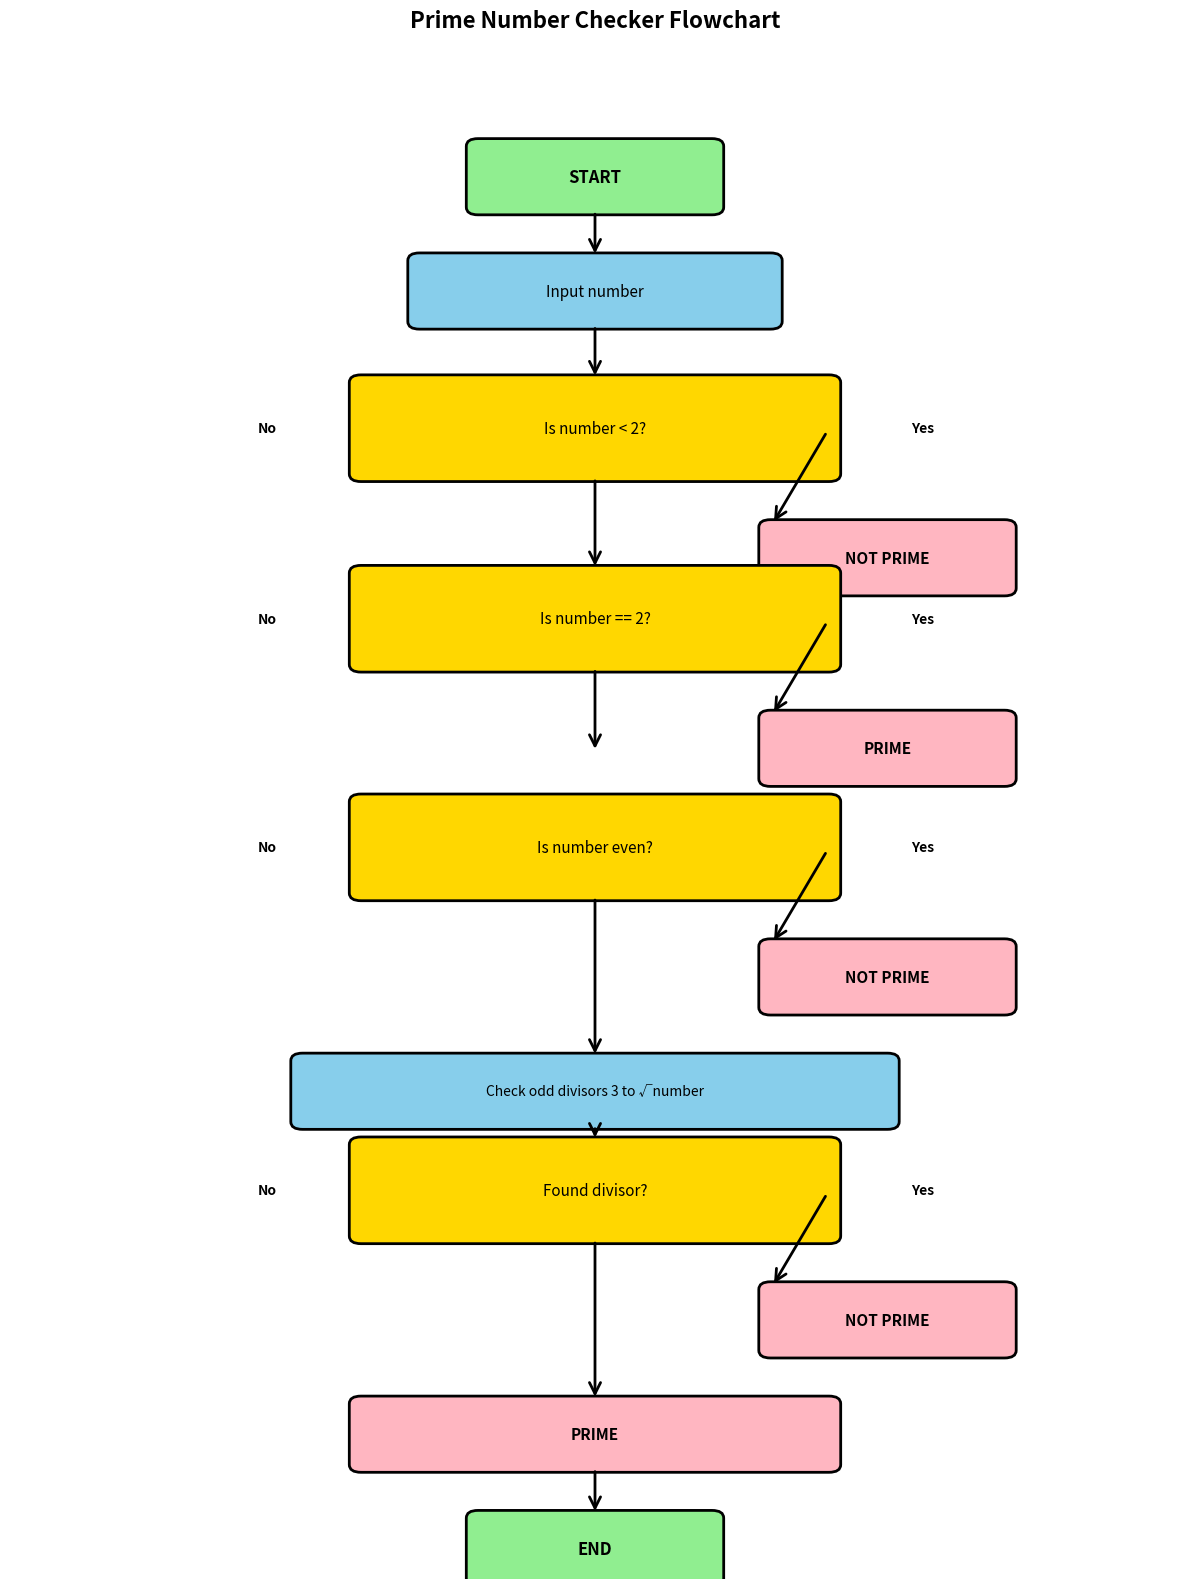
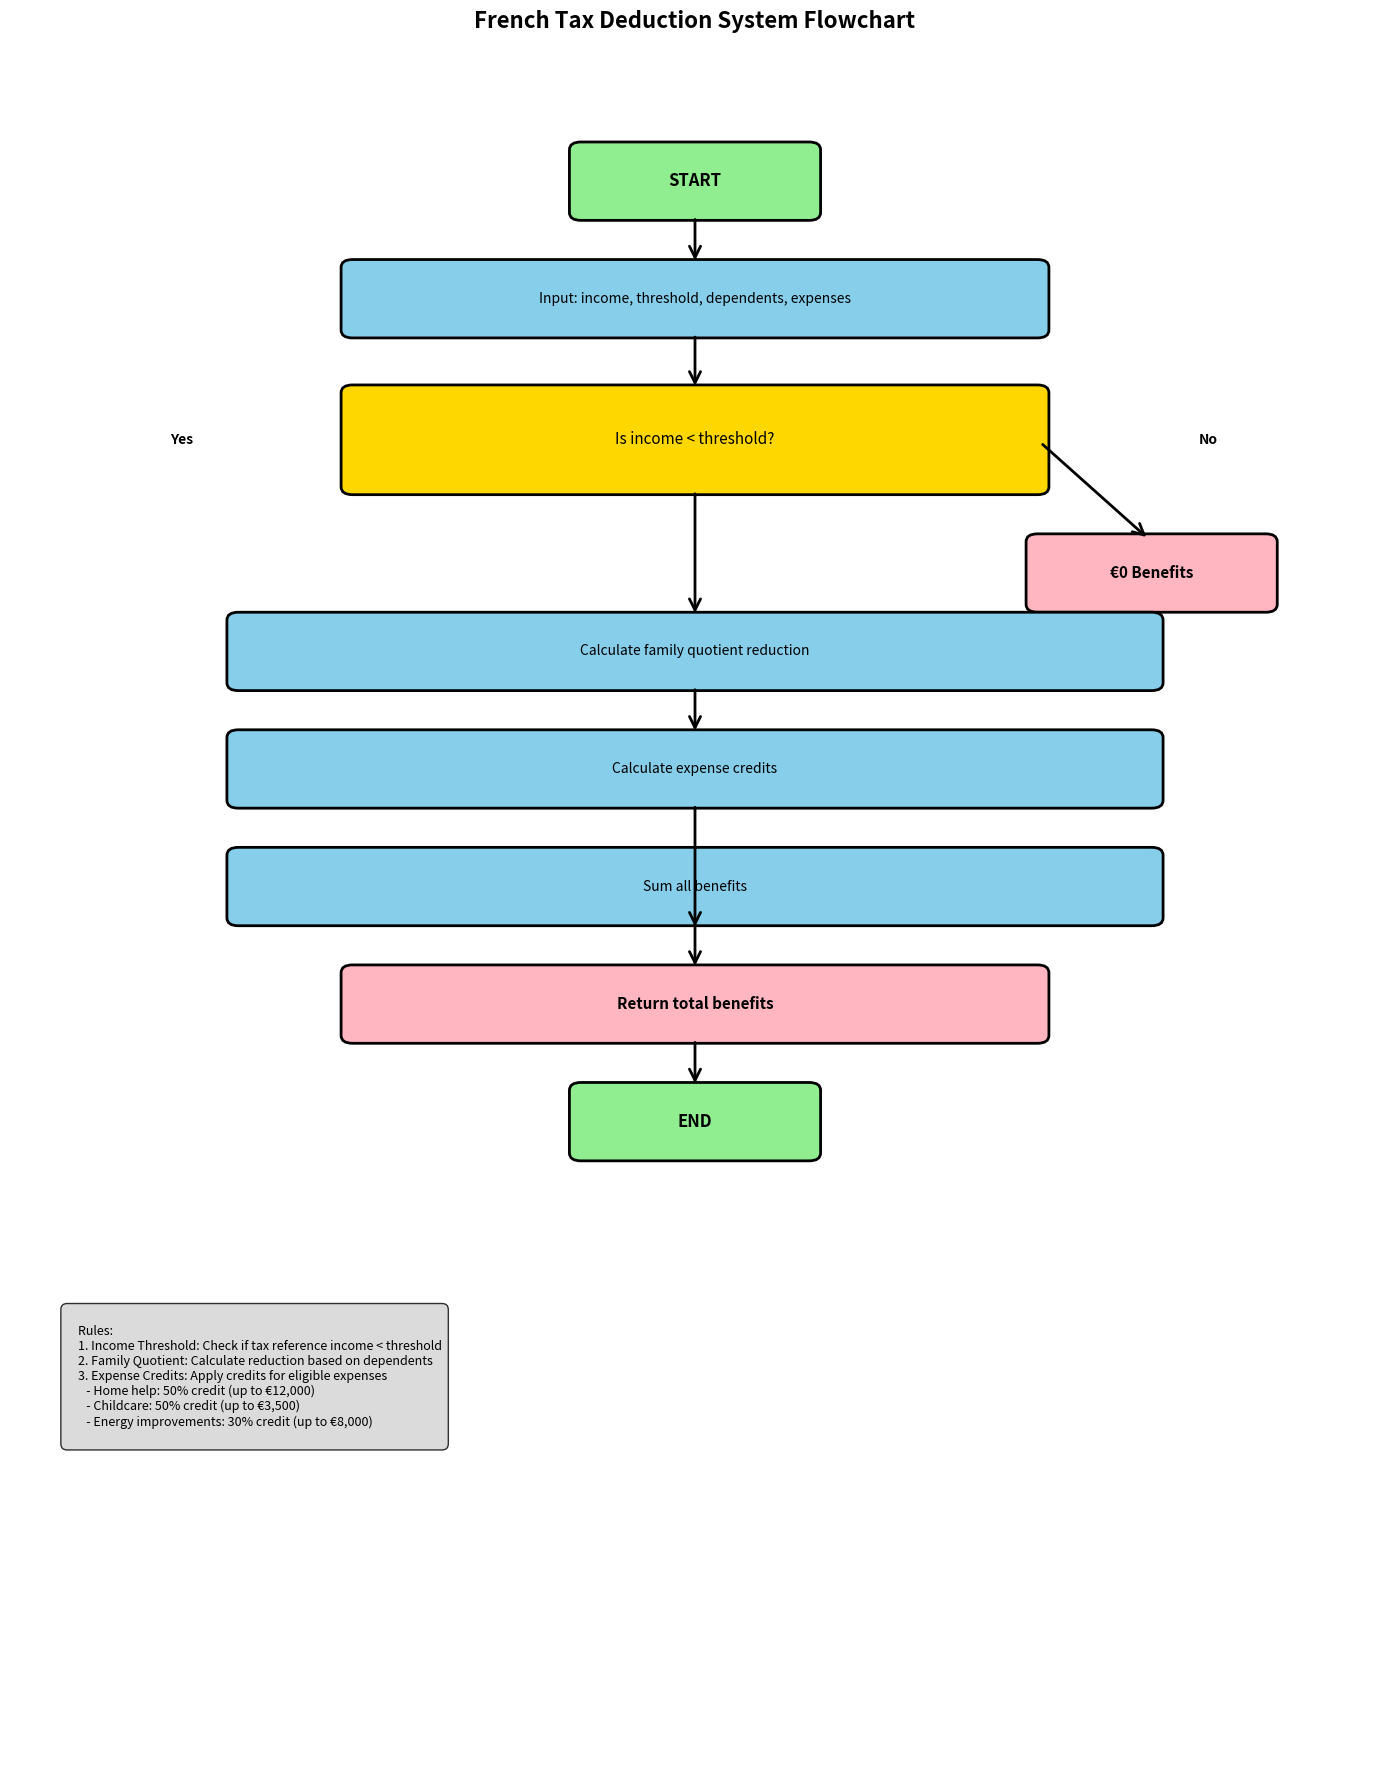

These figures' Python source, in order:
"""
Create Flowchart Diagrams for Session 1 Assignments
Using matplotlib to visualize the logic flow
"""

import matplotlib.pyplot as plt
import matplotlib.patches as patches
from matplotlib.patches import FancyBboxPatch, ConnectionPatch
import numpy as np

def create_prime_number_flowchart():
    """Create flowchart for Prime Number Checker."""
    
    fig, ax = plt.subplots(1, 1, figsize=(12, 16))
    ax.set_xlim(0, 10)
    ax.set_ylim(0, 20)
    ax.axis('off')
    
    # Define colors
    start_color = '#90EE90'  # Light green
    process_color = '#87CEEB'  # Light blue
    decision_color = '#FFD700'  # Gold
    end_color = '#FFB6C1'  # Light pink
    
    # Start
    start_box = FancyBboxPatch((4, 18), 2, 0.8, boxstyle="round,pad=0.1", 
                              facecolor=start_color, edgecolor='black', linewidth=2)
    ax.add_patch(start_box)
    ax.text(5, 18.4, 'START', ha='center', va='center', fontsize=12, fontweight='bold')
    
    # Input
    input_box = FancyBboxPatch((3.5, 16.5), 3, 0.8, boxstyle="round,pad=0.1", 
                              facecolor=process_color, edgecolor='black', linewidth=2)
    ax.add_patch(input_box)
    ax.text(5, 16.9, 'Input number', ha='center', va='center', fontsize=11)
    
    # Decision 1: number < 2
    decision1 = FancyBboxPatch((3, 14.5), 4, 1.2, boxstyle="round,pad=0.1", 
                              facecolor=decision_color, edgecolor='black', linewidth=2)
    ax.add_patch(decision1)
    ax.text(5, 15.1, 'Is number < 2?', ha='center', va='center', fontsize=11)
    
    # Yes path - Not Prime
    not_prime1 = FancyBboxPatch((6.5, 13), 2, 0.8, boxstyle="round,pad=0.1", 
                               facecolor=end_color, edgecolor='black', linewidth=2)
    ax.add_patch(not_prime1)
    ax.text(7.5, 13.4, 'NOT PRIME', ha='center', va='center', fontsize=11, fontweight='bold')
    
    # Decision 2: number == 2
    decision2 = FancyBboxPatch((3, 12), 4, 1.2, boxstyle="round,pad=0.1", 
                              facecolor=decision_color, edgecolor='black', linewidth=2)
    ax.add_patch(decision2)
    ax.text(5, 12.6, 'Is number == 2?', ha='center', va='center', fontsize=11)
    
    # Yes path - Prime
    prime1 = FancyBboxPatch((6.5, 10.5), 2, 0.8, boxstyle="round,pad=0.1", 
                           facecolor=end_color, edgecolor='black', linewidth=2)
    ax.add_patch(prime1)
    ax.text(7.5, 10.9, 'PRIME', ha='center', va='center', fontsize=11, fontweight='bold')
    
    # Decision 3: number even
    decision3 = FancyBboxPatch((3, 9), 4, 1.2, boxstyle="round,pad=0.1", 
                              facecolor=decision_color, edgecolor='black', linewidth=2)
    ax.add_patch(decision3)
    ax.text(5, 9.6, 'Is number even?', ha='center', va='center', fontsize=11)
    
    # Yes path - Not Prime
    not_prime2 = FancyBboxPatch((6.5, 7.5), 2, 0.8, boxstyle="round,pad=0.1", 
                               facecolor=end_color, edgecolor='black', linewidth=2)
    ax.add_patch(not_prime2)
    ax.text(7.5, 7.9, 'NOT PRIME', ha='center', va='center', fontsize=11, fontweight='bold')
    
    # Process: Check odd divisors
    process_box = FancyBboxPatch((2.5, 6), 5, 0.8, boxstyle="round,pad=0.1", 
                                facecolor=process_color, edgecolor='black', linewidth=2)
    ax.add_patch(process_box)
    ax.text(5, 6.4, 'Check odd divisors 3 to √number', ha='center', va='center', fontsize=10)
    
    # Decision 4: Found divisor
    decision4 = FancyBboxPatch((3, 4.5), 4, 1.2, boxstyle="round,pad=0.1", 
                              facecolor=decision_color, edgecolor='black', linewidth=2)
    ax.add_patch(decision4)
    ax.text(5, 5.1, 'Found divisor?', ha='center', va='center', fontsize=11)
    
    # Yes path - Not Prime
    not_prime3 = FancyBboxPatch((6.5, 3), 2, 0.8, boxstyle="round,pad=0.1", 
                               facecolor=end_color, edgecolor='black', linewidth=2)
    ax.add_patch(not_prime3)
    ax.text(7.5, 3.4, 'NOT PRIME', ha='center', va='center', fontsize=11, fontweight='bold')
    
    # No path - Prime
    prime2 = FancyBboxPatch((3, 1.5), 4, 0.8, boxstyle="round,pad=0.1", 
                           facecolor=end_color, edgecolor='black', linewidth=2)
    ax.add_patch(prime2)
    ax.text(5, 1.9, 'PRIME', ha='center', va='center', fontsize=11, fontweight='bold')
    
    # End
    end_box = FancyBboxPatch((4, 0), 2, 0.8, boxstyle="round,pad=0.1", 
                            facecolor=start_color, edgecolor='black', linewidth=2)
    ax.add_patch(end_box)
    ax.text(5, 0.4, 'END', ha='center', va='center', fontsize=12, fontweight='bold')
    
    # Add arrows
    arrows = [
        ((5, 18), (5, 17.3)),  # Start to Input
        ((5, 16.5), (5, 15.7)),  # Input to Decision 1
        ((7, 15.1), (6.5, 13.8)),  # Decision 1 Yes to Not Prime 1
        ((5, 14.5), (5, 13.2)),  # Decision 1 No to Decision 2
        ((7, 12.6), (6.5, 11.3)),  # Decision 2 Yes to Prime 1
        ((5, 12), (5, 10.8)),  # Decision 2 No to Decision 3
        ((7, 9.6), (6.5, 8.3)),  # Decision 3 Yes to Not Prime 2
        ((5, 9), (5, 6.8)),  # Decision 3 No to Process
        ((5, 6), (5, 5.7)),  # Process to Decision 4
        ((7, 5.1), (6.5, 3.8)),  # Decision 4 Yes to Not Prime 3
        ((5, 4.5), (5, 2.3)),  # Decision 4 No to Prime 2
        ((5, 1.5), (5, 0.8)),  # Prime 2 to End
    ]
    
    for start, end in arrows:
        arrow = ConnectionPatch(start, end, "data", "data", 
                              arrowstyle="->", shrinkA=5, shrinkB=5, 
                              mutation_scale=20, fc="black", ec="black", linewidth=2)
        ax.add_patch(arrow)
    
    # Add labels
    ax.text(7.8, 15.1, 'Yes', ha='center', va='center', fontsize=10, fontweight='bold')
    ax.text(7.8, 12.6, 'Yes', ha='center', va='center', fontsize=10, fontweight='bold')
    ax.text(7.8, 9.6, 'Yes', ha='center', va='center', fontsize=10, fontweight='bold')
    ax.text(7.8, 5.1, 'Yes', ha='center', va='center', fontsize=10, fontweight='bold')
    ax.text(2.2, 15.1, 'No', ha='center', va='center', fontsize=10, fontweight='bold')
    ax.text(2.2, 12.6, 'No', ha='center', va='center', fontsize=10, fontweight='bold')
    ax.text(2.2, 9.6, 'No', ha='center', va='center', fontsize=10, fontweight='bold')
    ax.text(2.2, 5.1, 'No', ha='center', va='center', fontsize=10, fontweight='bold')
    
    ax.set_title('Prime Number Checker Flowchart', fontsize=16, fontweight='bold', pad=20)
    plt.tight_layout()
    plt.savefig('prime_number_flowchart.png', dpi=300, bbox_inches='tight')
    plt.show()

def create_french_tax_flowchart():
    """Create flowchart for French Tax Deduction System."""
    
    fig, ax = plt.subplots(1, 1, figsize=(14, 18))
    ax.set_xlim(0, 12)
    ax.set_ylim(0, 22)
    ax.axis('off')
    
    # Define colors
    start_color = '#90EE90'  # Light green
    process_color = '#87CEEB'  # Light blue
    decision_color = '#FFD700'  # Gold
    end_color = '#FFB6C1'  # Light pink
    
    # Start
    start_box = FancyBboxPatch((5, 20), 2, 0.8, boxstyle="round,pad=0.1", 
                              facecolor=start_color, edgecolor='black', linewidth=2)
    ax.add_patch(start_box)
    ax.text(6, 20.4, 'START', ha='center', va='center', fontsize=12, fontweight='bold')
    
    # Input
    input_box = FancyBboxPatch((3, 18.5), 6, 0.8, boxstyle="round,pad=0.1", 
                              facecolor=process_color, edgecolor='black', linewidth=2)
    ax.add_patch(input_box)
    ax.text(6, 18.9, 'Input: income, threshold, dependents, expenses', ha='center', va='center', fontsize=10)
    
    # Decision: Income threshold
    decision1 = FancyBboxPatch((3, 16.5), 6, 1.2, boxstyle="round,pad=0.1", 
                              facecolor=decision_color, edgecolor='black', linewidth=2)
    ax.add_patch(decision1)
    ax.text(6, 17.1, 'Is income < threshold?', ha='center', va='center', fontsize=11)
    
    # No path - No benefits
    no_benefits = FancyBboxPatch((9, 15), 2, 0.8, boxstyle="round,pad=0.1", 
                                facecolor=end_color, edgecolor='black', linewidth=2)
    ax.add_patch(no_benefits)
    ax.text(10, 15.4, '€0 Benefits', ha='center', va='center', fontsize=11, fontweight='bold')
    
    # Process: Calculate family quotient
    process1 = FancyBboxPatch((2, 14), 8, 0.8, boxstyle="round,pad=0.1", 
                             facecolor=process_color, edgecolor='black', linewidth=2)
    ax.add_patch(process1)
    ax.text(6, 14.4, 'Calculate family quotient reduction', ha='center', va='center', fontsize=10)
    
    # Process: Calculate expense credits
    process2 = FancyBboxPatch((2, 12.5), 8, 0.8, boxstyle="round,pad=0.1", 
                             facecolor=process_color, edgecolor='black', linewidth=2)
    ax.add_patch(process2)
    ax.text(6, 12.9, 'Calculate expense credits', ha='center', va='center', fontsize=10)
    
    # Process: Sum benefits
    process3 = FancyBboxPatch((2, 11), 8, 0.8, boxstyle="round,pad=0.1", 
                             facecolor=process_color, edgecolor='black', linewidth=2)
    ax.add_patch(process3)
    ax.text(6, 11.4, 'Sum all benefits', ha='center', va='center', fontsize=10)
    
    # Output: Total benefits
    output_box = FancyBboxPatch((3, 9.5), 6, 0.8, boxstyle="round,pad=0.1", 
                               facecolor=end_color, edgecolor='black', linewidth=2)
    ax.add_patch(output_box)
    ax.text(6, 9.9, 'Return total benefits', ha='center', va='center', fontsize=11, fontweight='bold')
    
    # End
    end_box = FancyBboxPatch((5, 8), 2, 0.8, boxstyle="round,pad=0.1", 
                            facecolor=start_color, edgecolor='black', linewidth=2)
    ax.add_patch(end_box)
    ax.text(6, 8.4, 'END', ha='center', va='center', fontsize=12, fontweight='bold')
    
    # Add arrows
    arrows = [
        ((6, 20), (6, 19.3)),  # Start to Input
        ((6, 18.5), (6, 17.7)),  # Input to Decision
        ((9, 17.1), (10, 15.8)),  # Decision No to No Benefits
        ((6, 16.5), (6, 14.8)),  # Decision Yes to Process 1
        ((6, 14), (6, 13.3)),  # Process 1 to Process 2
        ((6, 12.5), (6, 10.8)),  # Process 2 to Process 3
        ((6, 11), (6, 10.3)),  # Process 3 to Output
        ((6, 9.5), (6, 8.8)),  # Output to End
    ]
    
    for start, end in arrows:
        arrow = ConnectionPatch(start, end, "data", "data", 
                              arrowstyle="->", shrinkA=5, shrinkB=5, 
                              mutation_scale=20, fc="black", ec="black", linewidth=2)
        ax.add_patch(arrow)
    
    # Add labels
    ax.text(10.5, 17.1, 'No', ha='center', va='center', fontsize=10, fontweight='bold')
    ax.text(1.5, 17.1, 'Yes', ha='center', va='center', fontsize=10, fontweight='bold')
    
    # Add detailed rules
    rules_text = """
    Rules:
    1. Income Threshold: Check if tax reference income < threshold
    2. Family Quotient: Calculate reduction based on dependents
    3. Expense Credits: Apply credits for eligible expenses
       - Home help: 50% credit (up to €12,000)
       - Childcare: 50% credit (up to €3,500)
       - Energy improvements: 30% credit (up to €8,000)
    """
    
    ax.text(0.5, 6, rules_text, ha='left', va='top', fontsize=9, 
            bbox=dict(boxstyle="round,pad=0.5", facecolor='lightgray', alpha=0.8))
    
    ax.set_title('French Tax Deduction System Flowchart', fontsize=16, fontweight='bold', pad=20)
    plt.tight_layout()
    plt.savefig('french_tax_flowchart.png', dpi=300, bbox_inches='tight')
    plt.show()

if __name__ == "__main__":
    print("Creating Prime Number Checker Flowchart...")
    create_prime_number_flowchart()
    
    print("Creating French Tax System Flowchart...")
    create_french_tax_flowchart()
    
    print("Flowcharts saved as:")
    print("- prime_number_flowchart.png")
    print("- french_tax_flowchart.png") 